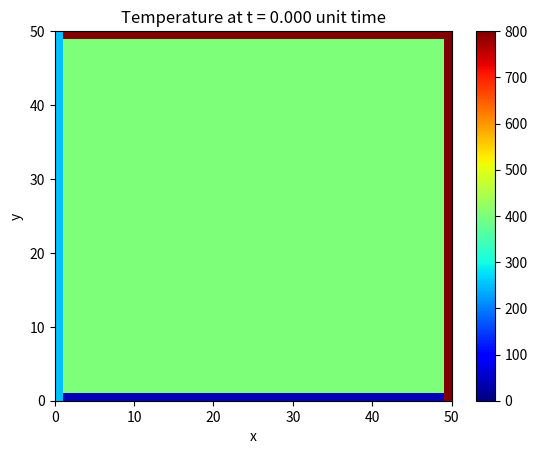
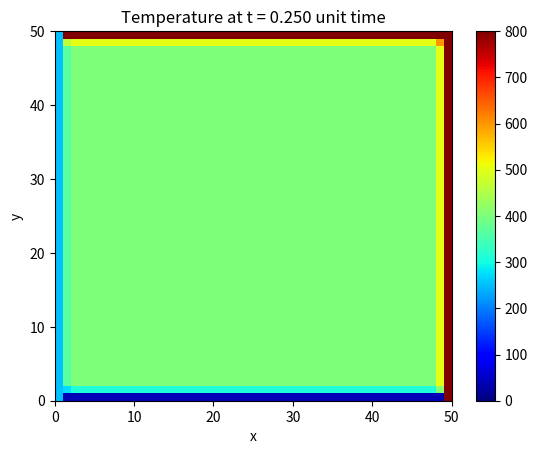
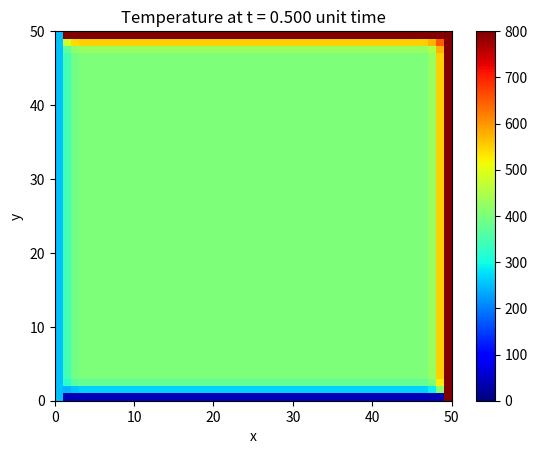
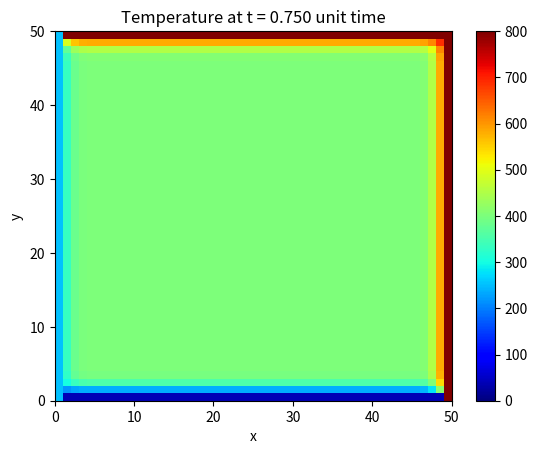
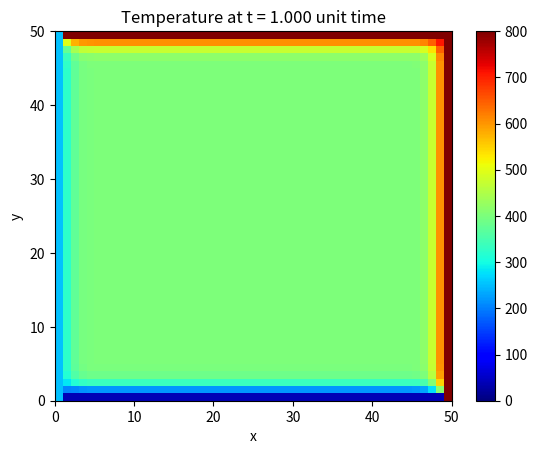
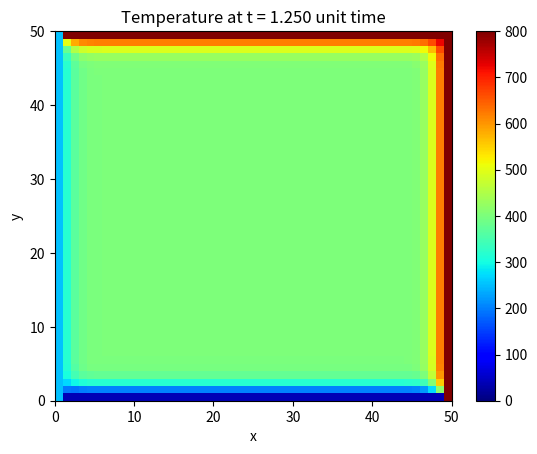
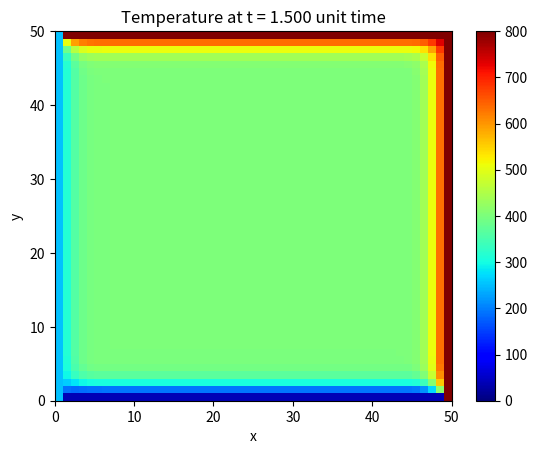
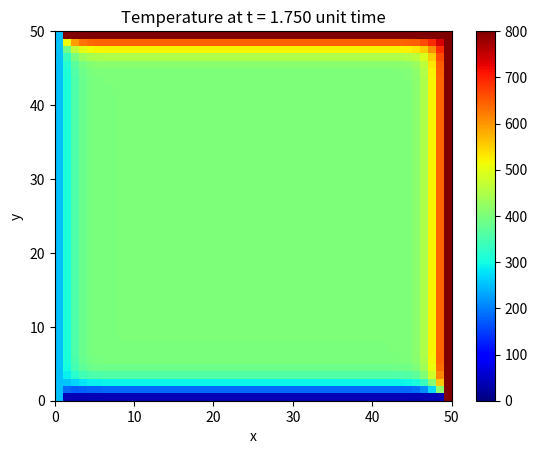
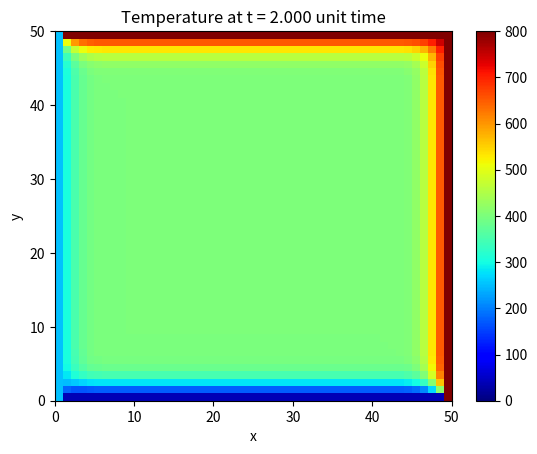
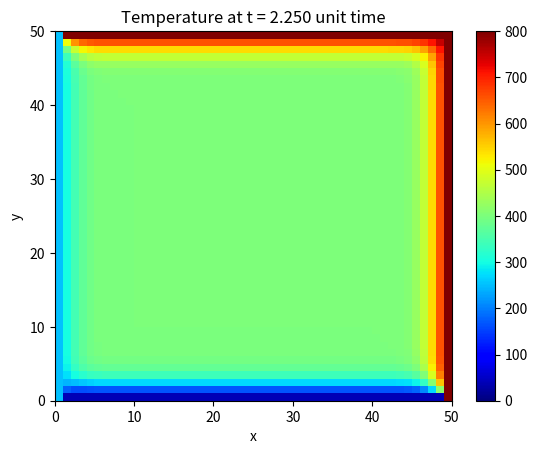
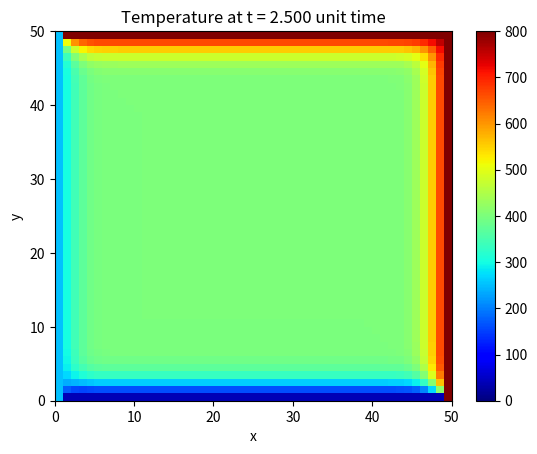
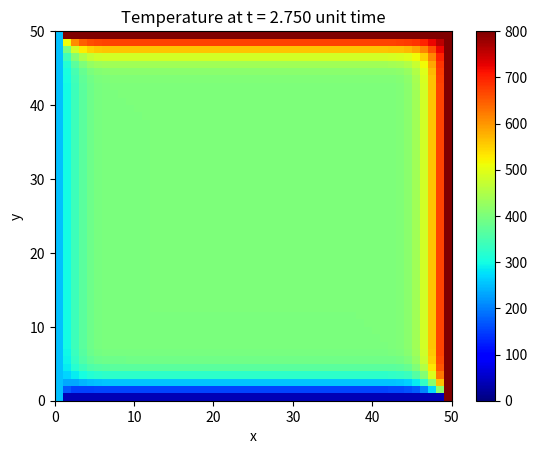
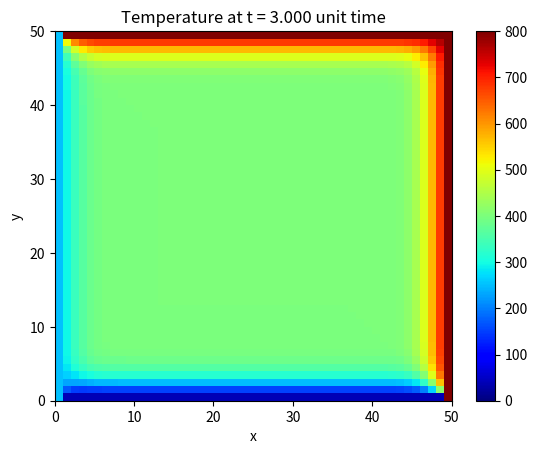
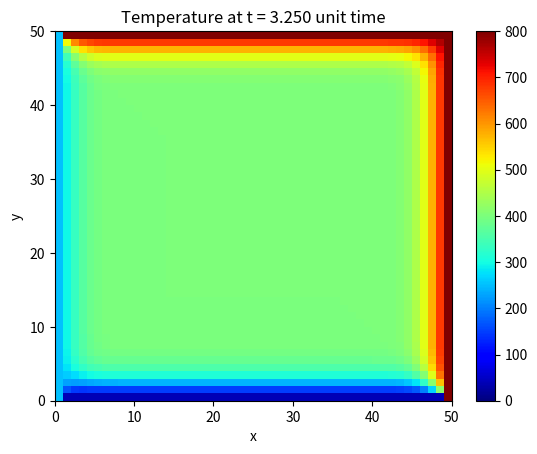
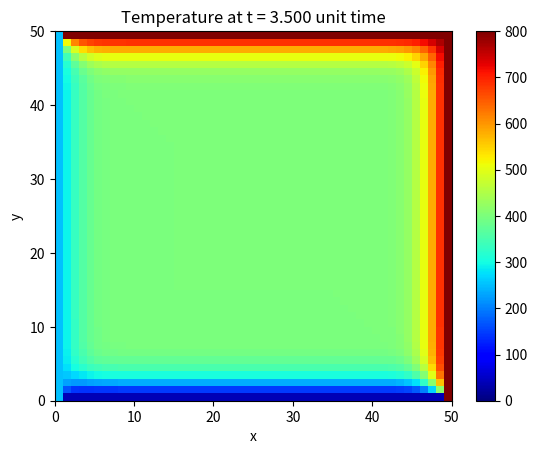
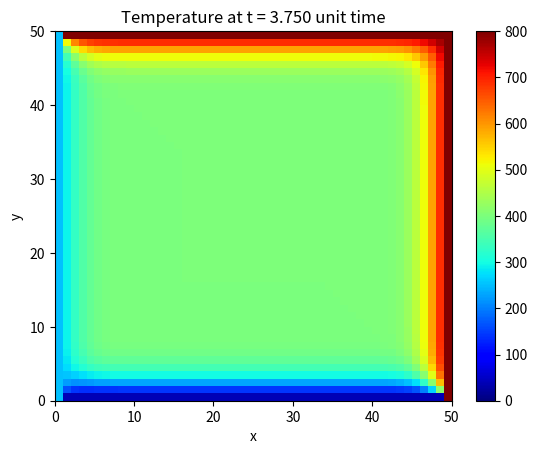

Generate these figures, in order, with matplotlib: (Note: this script raises an exception after producing the figures.)
# -*- coding: utf-8 -*-
"""
Created on Thu Feb 15 12:27:05 2024
Nom : BOUTABIA                    Prénom :Yanis                 Classe : 3PB1
@author: ipsa
"""
###################################### Etape 1 #############################
# numpy : Gère les opérations numériques, comme les manipulations de tableaux.
# matplotlib.pyplot : Crée des graphiques statiques et visualise les données.
# matplotlib.animation : Crée des animations pour visualiser l'évolution de la température au fil du temps.
import numpy as np 
import matplotlib.pyplot as plt
import matplotlib.animation as animation
from matplotlib.animation import FuncAnimation

print("2D heat equation solver,finite difference method")

###################################### Etape 2 #############################

plate_length = 50
max_iter_time = 100   # 100

alpha = 1     
delta_x = 1   

delta_t = (delta_x ** 2)/(4 * alpha)
gamma = (alpha * delta_t) / (delta_x ** 2)
# solution will be numerically stable whenever delta_T < or = to delta _x^2/4*alpha
print("delta_t=",delta_t,"delta_x=",delta_x,"gamma=",gamma," conditions de stabilité delta_t <= 1/gamma ?")

###################################### Etape 3 #############################
# Commentez 
# Initialize solution: the grid of T(k, i, j)
T = np.empty((max_iter_time, plate_length, plate_length))
###################################### Etape 4    #############################
# Initial condition everywhere inside the grid
T_initial = 400

# Boundary conditions : T_top, T_bottom, T_left, T_right : Temperatures sur les quatres cotés.
T_top = 800     # 500 °C    #   500  #  500  #   800  #   100 # 20
T_left = 250     # 20  °C    #   20  #  500  #   250  #  200 # 250
T_bottom = 40   # 20   °C   #   500 #  500  #   40  #  500   # 40
T_right = 800    # 20  °C    #   20   # 20    #   800 #   200  # 600
print('T_top=', T_top,'°C,','T_left=',T_left,'°C,','T_bottom=',T_bottom ,'°C,','T_right =',T_right,'°C,')
print()

###################################### Partie 5 #############################
# Set the initial condition
T.fill(T_initial)
#print('T.fill=',T.fill(T_initial))

# Set the boundary conditions
T[:, (plate_length-1):, :] = T_top
T[:, :, :1] = T_left
T[:, :1, 1:] = T_bottom
T[:, :, (plate_length-1):] = T_right
###################################### Partie 6 ###################################################################################
# Comment 

#print(T[:, (plate_length-1):, :])
#print(T[:, :, :1])

def calculate(T):
    for k in range(0, max_iter_time-1, 1):
        for i in range(1, plate_length-1, delta_x):
            for j in range(1, plate_length-1, delta_x):
                T[k + 1, i, j] = gamma * (T[k][i+1][j] + T[k][i-1][j] + T[k][i][j+1] + T[k][i][j-1] - 4*T[k][i][j]) + T[k][i][j]
 #               print(k,i,j)
    return T
###################################### Etape 7  ################################################################################
# Comment
def plotheatmap(T_k, k):
    # Clear the current plot figure
    plt.clf()
    plt.title(f"Temperature at t = {k*delta_t:.3f} unit time")
    #plt.grid()
   #plt.title(f"T_top=T_top=', ,'°C,)
  
    plt.xlabel("x")
  
 
    plt.ylabel("y")
  
    # This is to plot T_k (T at time-step k)
    # color bar and value of max and min of temperature
    plt.pcolormesh(T_k, cmap=plt.cm.jet, vmin=0, vmax=800)
    plt.colorbar()
    
    return plt
    
###################################### Etape 8  #####################################################################################
# Comment
# Do the calculation here
T = calculate(T)
###################################### Etape neuf  #####################################################################################
# comment 
def animate(k):
    plotheatmap(T[k], k)

anim = animation.FuncAnimation(plt.figure(), animate, interval=1, frames=max_iter_time, repeat=False)
#

#anim.save("fdm_2d_heat_equation_solution.gif")
#print("Done!")
#print("**********************************************************************")
#print("2D heat equation solver,finite difference method")
#print("**********************************************************************")
#print('T initial =', T_initial,'°C')
#print("**********************************************************************")
#print('T_top=', T_top,'°C,','T_left=',T_left,'°C,','T_bottom=',T_bottom ,'°C,','T_right =',T_right,'°C,')
#print("**********************************************************************")
#print("delta_t=",delta_t,"delta_x=",delta_x,"gamma=",gamma,)

anim.save("fdm_2d_heat_equation_solution.html")
#anim.save("heat_equation_solution.gif")
#plt
#anim.save("heat_equation_solution.gif")

k = 1
plotheatmap(T[k], k)
plt.show()

k = 10
plotheatmap(T[k], k)
plt.show()

k= 99
plotheatmap(T[k], k)
plt.show()


# Look at your folder  "fdm_2d_heat_equation_solution.html"  + "fdm_2d_heat_equation_solution_frames"
